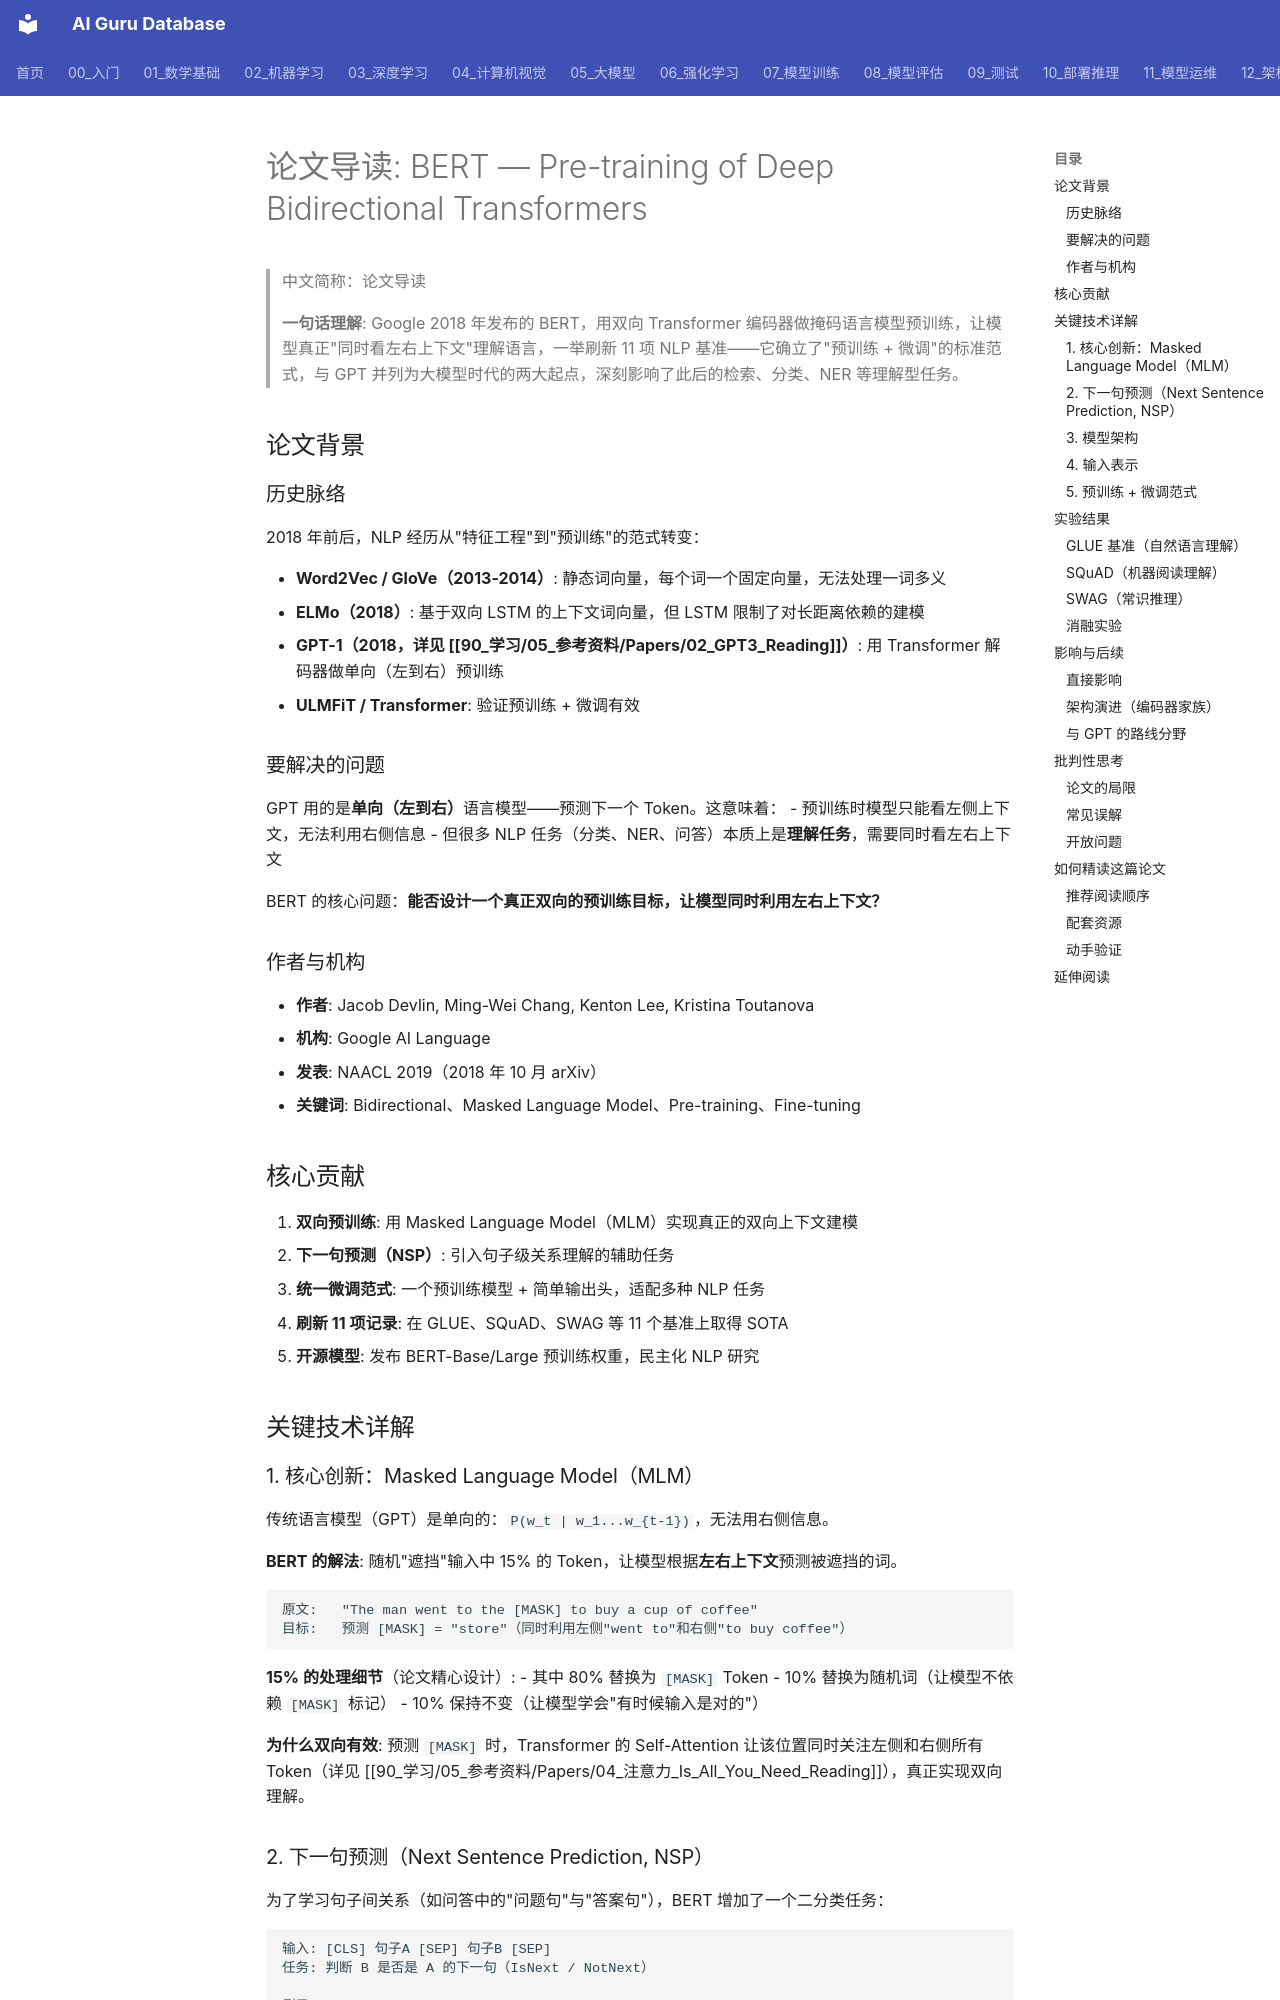

repository: ai-guru-global/ai-guru-database · page: 90_学习/05_参考资料/Papers/03_BERT_Reading/index.html · generator: mkdocs

---
title: "论文导读: BERT (Pre-training of Deep Bidirectional Transformers)"
category: "-references-papers"
tags:
  - paper
  - reading-guide
  - bert
  - nlp
  - transformer
  - masked-language-model
  - devlin
  - google
  - foundational
summary: "Devlin et al. (2018)《BERT》论文导读 — 提出双向 Transformer 编码器预训练，用掩码语言模型（MLM）和下一句预测（NSP）两大任务，刷新 11 项 NLP 基准，定义了'预训练 + 微调'范式。"
sources:
  - "https://arxiv.org/abs/1810.04805"
created: 2026-07-23
updated: 2026-07-23
lifecycle: reviewed
tier: supporting
aliases:
  - "BERT Paper"
  - "Bidirectional Encoder Representations from Transformers"

name_zh: "论文导读"
---
# 论文导读: BERT — Pre-training of Deep Bidirectional Transformers

> 中文简称：论文导读

> **一句话理解**: Google 2018 年发布的 BERT，用双向 Transformer 编码器做掩码语言模型预训练，让模型真正"同时看左右上下文"理解语言，一举刷新 11 项 NLP 基准——它确立了"预训练 + 微调"的标准范式，与 GPT 并列为大模型时代的两大起点，深刻影响了此后的检索、分类、NER 等理解型任务。

## 论文背景

### 历史脉络

2018 年前后，NLP 经历从"特征工程"到"预训练"的范式转变：

- **Word2Vec / GloVe（2013-2014）**: 静态词向量，每个词一个固定向量，无法处理一词多义
- **ELMo（2018）**: 基于双向 LSTM 的上下文词向量，但 LSTM 限制了对长距离依赖的建模
- **GPT-1（2018，详见 [[90_学习/05_参考资料/Papers/02_GPT3_Reading]]）**: 用 Transformer 解码器做单向（左到右）预训练
- **ULMFiT / Transformer**: 验证预训练 + 微调有效

### 要解决的问题

GPT 用的是**单向（左到右）**语言模型——预测下一个 Token。这意味着：
- 预训练时模型只能看左侧上下文，无法利用右侧信息
- 但很多 NLP 任务（分类、NER、问答）本质上是**理解任务**，需要同时看左右上下文

BERT 的核心问题：**能否设计一个真正双向的预训练目标，让模型同时利用左右上下文？**

### 作者与机构

- **作者**: Jacob Devlin, Ming-Wei Chang, Kenton Lee, Kristina Toutanova
- **机构**: Google AI Language
- **发表**: NAACL 2019（2018 年 10 月 arXiv）
- **关键词**: Bidirectional、Masked Language Model、Pre-training、Fine-tuning

## 核心贡献

1. **双向预训练**: 用 Masked Language Model（MLM）实现真正的双向上下文建模
2. **下一句预测（NSP）**: 引入句子级关系理解的辅助任务
3. **统一微调范式**: 一个预训练模型 + 简单输出头，适配多种 NLP 任务
4. **刷新 11 项记录**: 在 GLUE、SQuAD、SWAG 等 11 个基准上取得 SOTA
5. **开源模型**: 发布 BERT-Base/Large 预训练权重，民主化 NLP 研究

## 关键技术详解
